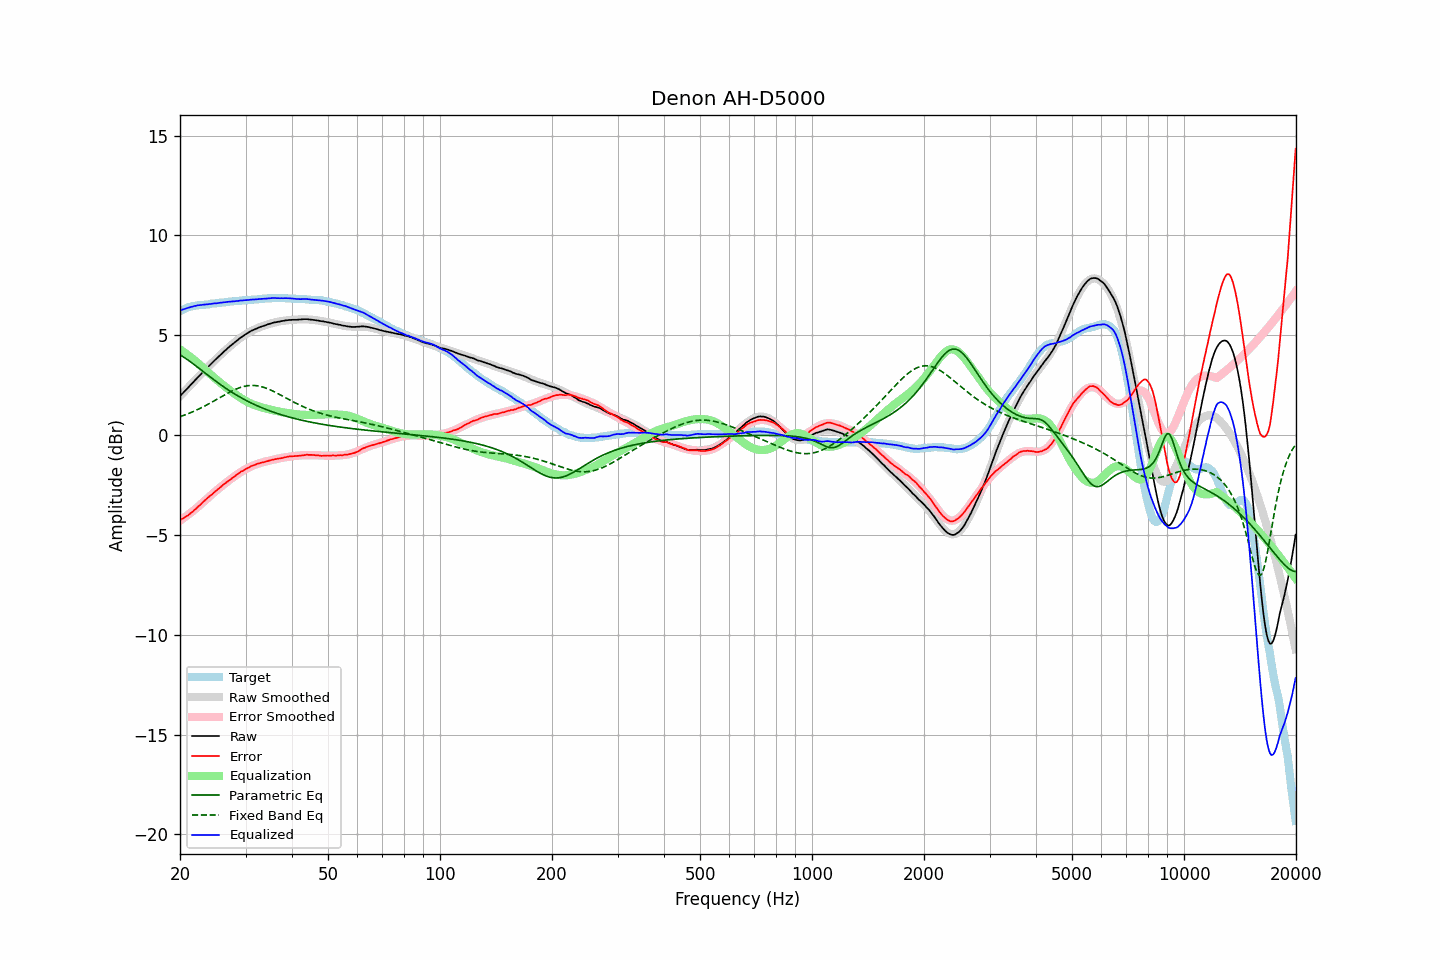

Data behind this chart, as committed beside it:
frequency, raw, error, smoothed, error_smoothed, equalization, parametric_eq, fixed_band_eq, equalized_raw, equalized_smoothed, target
20.00, 1.94, -4.27, 1.94, -4.29, 4.29, 4.01, 0.92, 6.23, 6.23, 6.21
20.20, 2.03, -4.22, 2.03, -4.23, 4.23, 3.97, 0.94, 6.27, 6.26, 6.25
20.40, 2.11, -4.17, 2.11, -4.18, 4.18, 3.92, 0.97, 6.29, 6.29, 6.29
20.61, 2.20, -4.12, 2.20, -4.12, 4.12, 3.86, 1.00, 6.32, 6.32, 6.32
20.81, 2.28, -4.07, 2.29, -4.06, 4.06, 3.81, 1.03, 6.34, 6.35, 6.36
21.02, 2.37, -4.02, 2.37, -4.00, 4.00, 3.75, 1.07, 6.37, 6.37, 6.40
21.23, 2.45, -3.96, 2.46, -3.94, 3.94, 3.70, 1.10, 6.39, 6.39, 6.42
21.44, 2.54, -3.89, 2.54, -3.87, 3.87, 3.64, 1.13, 6.42, 6.42, 6.43
21.66, 2.62, -3.83, 2.63, -3.81, 3.81, 3.58, 1.17, 6.43, 6.44, 6.45
21.87, 2.71, -3.75, 2.71, -3.75, 3.75, 3.52, 1.20, 6.46, 6.46, 6.46
22.09, 2.79, -3.69, 2.80, -3.68, 3.68, 3.46, 1.24, 6.47, 6.47, 6.48
22.31, 2.88, -3.61, 2.88, -3.61, 3.61, 3.39, 1.28, 6.50, 6.49, 6.49
22.54, 2.96, -3.54, 2.96, -3.54, 3.54, 3.33, 1.31, 6.50, 6.50, 6.50
22.76, 3.04, -3.47, 3.05, -3.47, 3.47, 3.27, 1.35, 6.51, 6.51, 6.51
22.99, 3.13, -3.38, 3.13, -3.39, 3.39, 3.21, 1.39, 6.52, 6.52, 6.51
23.22, 3.21, -3.31, 3.21, -3.32, 3.32, 3.14, 1.44, 6.53, 6.53, 6.52
23.45, 3.29, -3.24, 3.29, -3.24, 3.24, 3.08, 1.48, 6.54, 6.54, 6.53
23.69, 3.37, -3.17, 3.37, -3.17, 3.17, 3.02, 1.52, 6.54, 6.55, 6.54
23.92, 3.45, -3.09, 3.45, -3.10, 3.10, 2.96, 1.56, 6.55, 6.56, 6.55
24.16, 3.53, -3.03, 3.53, -3.03, 3.03, 2.89, 1.61, 6.56, 6.56, 6.57
24.40, 3.61, -2.97, 3.61, -2.96, 2.96, 2.83, 1.65, 6.57, 6.57, 6.59
24.65, 3.69, -2.89, 3.69, -2.89, 2.89, 2.77, 1.70, 6.58, 6.58, 6.58
24.89, 3.77, -2.82, 3.77, -2.82, 2.82, 2.71, 1.75, 6.60, 6.59, 6.59
25.14, 3.84, -2.76, 3.85, -2.75, 2.75, 2.65, 1.79, 6.60, 6.60, 6.60
25.39, 3.92, -2.69, 3.92, -2.69, 2.69, 2.59, 1.84, 6.61, 6.61, 6.61
25.65, 4.00, -2.63, 4.00, -2.62, 2.62, 2.54, 1.88, 6.63, 6.62, 6.63
25.91, 4.07, -2.56, 4.08, -2.56, 2.56, 2.48, 1.93, 6.63, 6.63, 6.63
26.16, 4.15, -2.48, 4.15, -2.49, 2.49, 2.42, 1.98, 6.65, 6.64, 6.64
26.43, 4.22, -2.43, 4.22, -2.43, 2.43, 2.37, 2.02, 6.65, 6.65, 6.65
26.69, 4.29, -2.36, 4.30, -2.36, 2.36, 2.31, 2.07, 6.66, 6.66, 6.66
26.96, 4.37, -2.30, 4.37, -2.30, 2.30, 2.26, 2.11, 6.67, 6.67, 6.67
27.23, 4.44, -2.24, 4.44, -2.24, 2.24, 2.21, 2.15, 6.68, 6.68, 6.68
27.50, 4.50, -2.19, 4.51, -2.18, 2.18, 2.15, 2.19, 6.68, 6.69, 6.69
27.77, 4.57, -2.12, 4.57, -2.12, 2.12, 2.10, 2.23, 6.69, 6.69, 6.69
28.05, 4.63, -2.08, 4.64, -2.06, 2.06, 2.05, 2.27, 6.70, 6.70, 6.71
28.33, 4.70, -2.00, 4.70, -2.01, 2.01, 2.01, 2.30, 6.71, 6.71, 6.71
28.62, 4.76, -1.95, 4.77, -1.95, 1.95, 1.96, 2.34, 6.71, 6.72, 6.71
28.90, 4.83, -1.89, 4.83, -1.90, 1.90, 1.91, 2.37, 6.73, 6.73, 6.72
29.19, 4.89, -1.83, 4.89, -1.85, 1.85, 1.87, 2.39, 6.74, 6.73, 6.72
29.48, 4.94, -1.81, 4.94, -1.79, 1.79, 1.82, 2.42, 6.74, 6.74, 6.75
29.78, 5.00, -1.75, 5.00, -1.75, 1.75, 1.78, 2.44, 6.75, 6.75, 6.75
30.08, 5.05, -1.70, 5.05, -1.70, 1.70, 1.74, 2.45, 6.75, 6.75, 6.76
30.38, 5.10, -1.65, 5.10, -1.66, 1.66, 1.69, 2.47, 6.76, 6.76, 6.75
30.68, 5.15, -1.62, 5.15, -1.62, 1.62, 1.65, 2.48, 6.77, 6.76, 6.77
30.99, 5.20, -1.57, 5.19, -1.58, 1.58, 1.61, 2.48, 6.78, 6.77, 6.77
31.30, 5.24, -1.53, 5.24, -1.54, 1.54, 1.58, 2.48, 6.79, 6.78, 6.78
31.61, 5.27, -1.51, 5.27, -1.51, 1.51, 1.54, 2.48, 6.78, 6.79, 6.78
31.93, 5.31, -1.48, 5.31, -1.48, 1.48, 1.50, 2.47, 6.79, 6.79, 6.79
32.24, 5.34, -1.45, 5.35, -1.45, 1.45, 1.46, 2.46, 6.80, 6.80, 6.79
32.57, 5.38, -1.42, 5.38, -1.43, 1.43, 1.43, 2.45, 6.81, 6.81, 6.81
32.89, 5.41, -1.40, 5.41, -1.40, 1.40, 1.39, 2.43, 6.81, 6.81, 6.81
33.22, 5.44, -1.38, 5.44, -1.38, 1.38, 1.36, 2.41, 6.82, 6.82, 6.82
33.55, 5.46, -1.36, 5.47, -1.35, 1.35, 1.33, 2.39, 6.82, 6.83, 6.83
33.89, 5.49, -1.34, 5.50, -1.33, 1.33, 1.30, 2.36, 6.82, 6.83, 6.83
34.23, 5.52, -1.32, 5.52, -1.31, 1.31, 1.26, 2.33, 6.83, 6.84, 6.84
34.57, 5.55, -1.29, 5.55, -1.29, 1.29, 1.23, 2.30, 6.85, 6.84, 6.85
34.92, 5.57, -1.27, 5.57, -1.27, 1.27, 1.20, 2.27, 6.85, 6.85, 6.84
35.27, 5.60, -1.25, 5.60, -1.26, 1.26, 1.17, 2.23, 6.86, 6.85, 6.85
35.62, 5.62, -1.23, 5.62, -1.24, 1.24, 1.15, 2.19, 6.86, 6.85, 6.86
35.97, 5.64, -1.21, 5.64, -1.22, 1.22, 1.12, 2.15, 6.86, 6.86, 6.85
... 635 more rows
